Dataset: processed (GitHub, orgabbay23-lgtm/smart-recycling-ai). Classes: fresh, rotten.

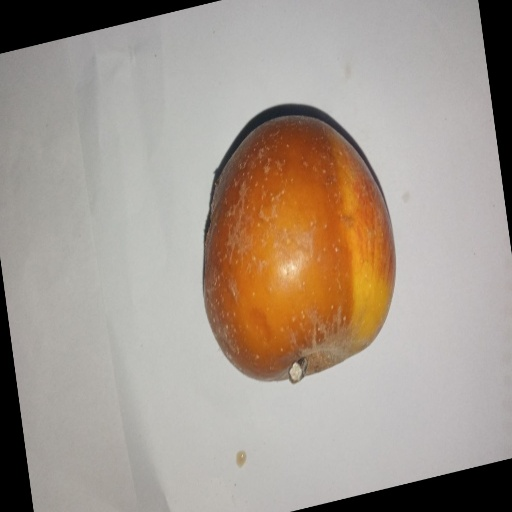
Label: rotten

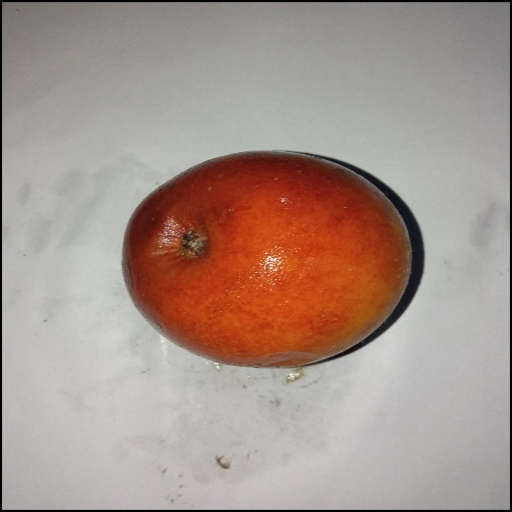
Label: rotten

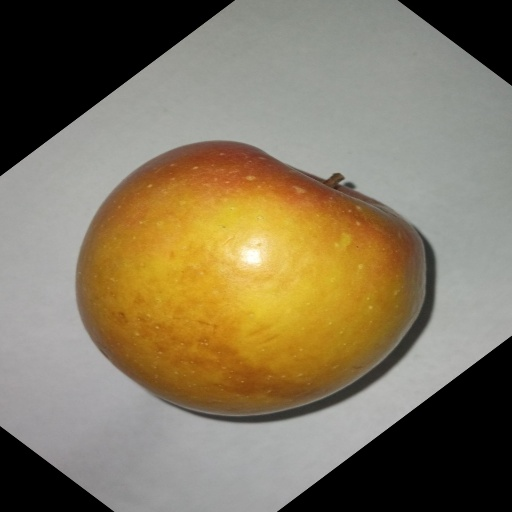
Label: fresh

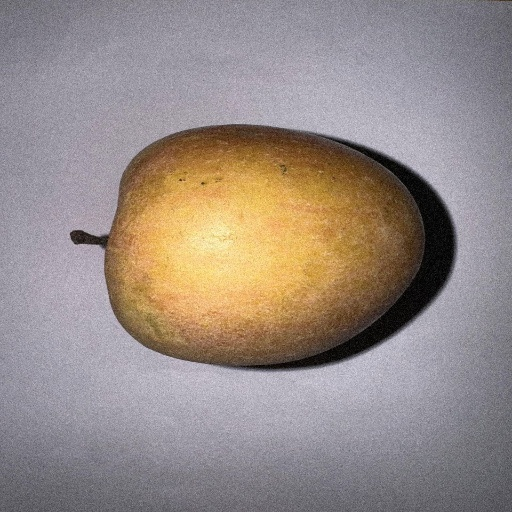
Label: fresh

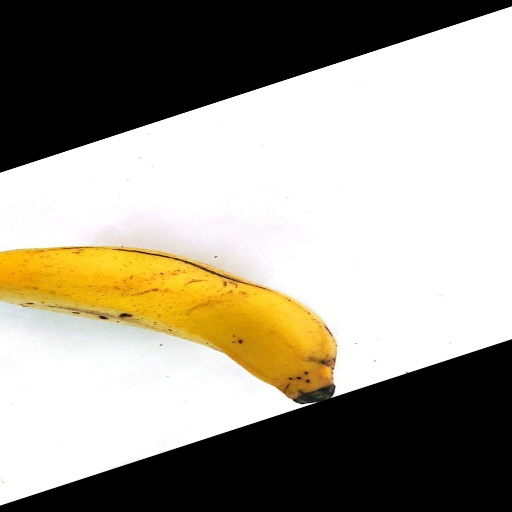
Label: fresh

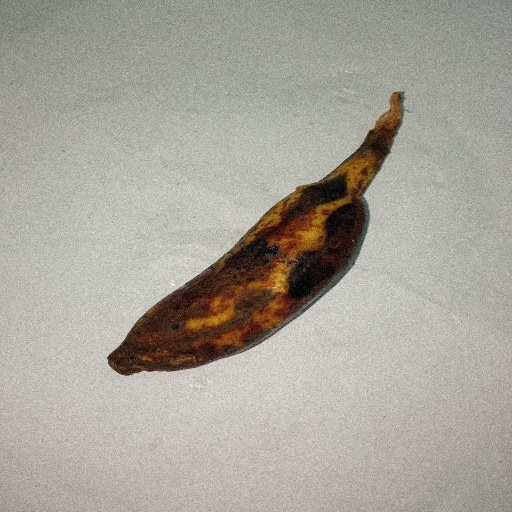
Label: rotten
